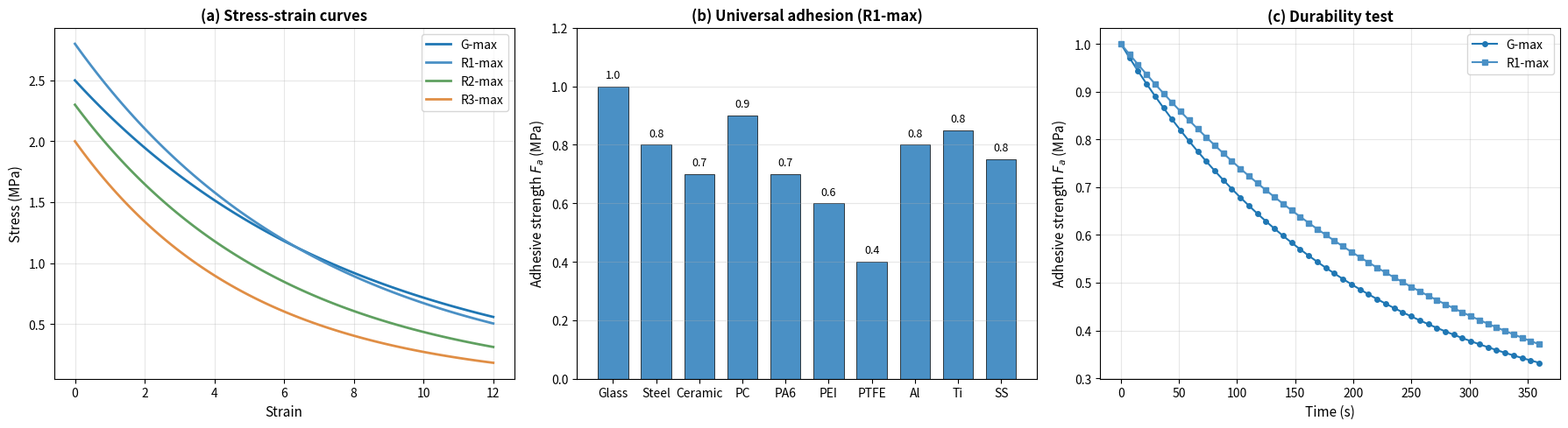

Reproduce this figure in Python. (Note: this script raises an exception after producing the figure.)
"""Life_000 code/fig5_performance.py — 最终性能表征。"""
import matplotlib.pyplot as plt
import numpy as np
from pathlib import Path

fig, axes = plt.subplots(1, 3, figsize=(18, 5))

# (a) 应力-应变曲线
ax = axes[0]
strain = np.linspace(0, 12, 100)
stress_gmax = 2.5 * np.exp(-strain/8)
stress_r1max = 2.8 * np.exp(-strain/7)
stress_r2max = 2.3 * np.exp(-strain/6)
stress_r3max = 2.0 * np.exp(-strain/5)

ax.plot(strain, stress_gmax, label='G-max', linewidth=2)
ax.plot(strain, stress_r1max, label='R1-max', linewidth=2, color='#4a90c5')
ax.plot(strain, stress_r2max, label='R2-max', linewidth=2, color='#5fa060')
ax.plot(strain, stress_r3max, label='R3-max', linewidth=2, color='#e08e45')

ax.set_xlabel('Strain', fontsize=11)
ax.set_ylabel('Stress (MPa)', fontsize=11)
ax.set_title('(a) Stress-strain curves', fontsize=12, fontweight='bold')
ax.legend()
ax.grid(alpha=0.3)

# (b) 不同基底的粘合强度
ax = axes[1]
substrates = ['Glass', 'Steel', 'Ceramic', 'PC', 'PA6', 'PEI', 'PTFE', 'Al', 'Ti', 'SS']
fa_values = [1.0, 0.8, 0.7, 0.9, 0.7, 0.6, 0.4, 0.8, 0.85, 0.75]
colors = ['#4a90c5'] * 10

bars = ax.bar(substrates, fa_values, color=colors, edgecolor='k', linewidth=0.5, width=0.7)
for bar, fa in zip(bars, fa_values):
    ax.text(bar.get_x() + bar.get_width()/2, bar.get_height() + 0.02,
            f'{fa:.1f}', ha='center', va='bottom', fontsize=9)

ax.set_ylabel('Adhesive strength $F_a$ (MPa)', fontsize=11)
ax.set_title('(b) Universal adhesion (R1-max)', fontsize=12, fontweight='bold')
ax.set_ylim(0, 1.2)
ax.grid(axis='y', alpha=0.3)

# (c) 耐久性测试
ax = axes[2]
time = np.linspace(0, 360, 50)
fa_gmax = 0.8 * np.exp(-time/200) + 0.2
fa_r1max = 0.9 * np.exp(-time/300) + 0.1

ax.plot(time, fa_gmax, 'o-', label='G-max', markersize=4)
ax.plot(time, fa_r1max, 's-', label='R1-max', markersize=4, color='#4a90c5')

ax.set_xlabel('Time (s)', fontsize=11)
ax.set_ylabel('Adhesive strength $F_a$ (MPa)', fontsize=11)
ax.set_title('(c) Durability test', fontsize=12, fontweight='bold')
ax.legend()
ax.grid(alpha=0.3)

fig.tight_layout()
out = 'outputs/rcb/repo/workspaces/Life_000_20261012/outputs/fig5_performance.png'
fig.savefig(out, dpi=100, bbox_inches='tight', facecolor='white')
plt.close(fig)
print(f'[saved] {out} ({Path(out).stat().st_size/1024:.1f} KB)')
